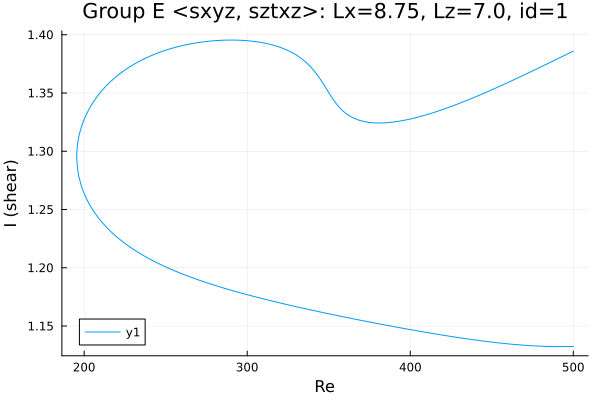

The file beside this chart, header and first rows:
Re, shear
500.0, 1.386
499.5, 1.386
498.1, 1.385
496.6, 1.384
496.4, 1.383
495, 1.383
493.6, 1.382
492.2, 1.381
490.8, 1.38
489.4, 1.379
487.9, 1.378
486.5, 1.377
485.1, 1.376
483.7, 1.375
482.3, 1.374
480.9, 1.373
479.5, 1.372
478, 1.371
476.6, 1.37
475.2, 1.369
473.8, 1.368
472.4, 1.367
471, 1.366
469.6, 1.365
468.1, 1.364
466.7, 1.363
465.3, 1.363
463.9, 1.362
462.5, 1.361
461.1, 1.36
459.7, 1.359
458.2, 1.358
456.8, 1.357
455.4, 1.356
454, 1.355
452.6, 1.354
451.2, 1.353
449.8, 1.353
448.3, 1.352
446.9, 1.351
445.5, 1.35
444.1, 1.349
442.7, 1.348
442.5, 1.348
441.1, 1.347
439.6, 1.346
438.2, 1.346
436.8, 1.345
435.4, 1.344
434, 1.343
432.6, 1.342
431.2, 1.342
429.7, 1.341
428.3, 1.34
426.9, 1.339
425.5, 1.339
424.1, 1.338
422.7, 1.337
421.3, 1.337
419.8, 1.336
... 445 more rows
